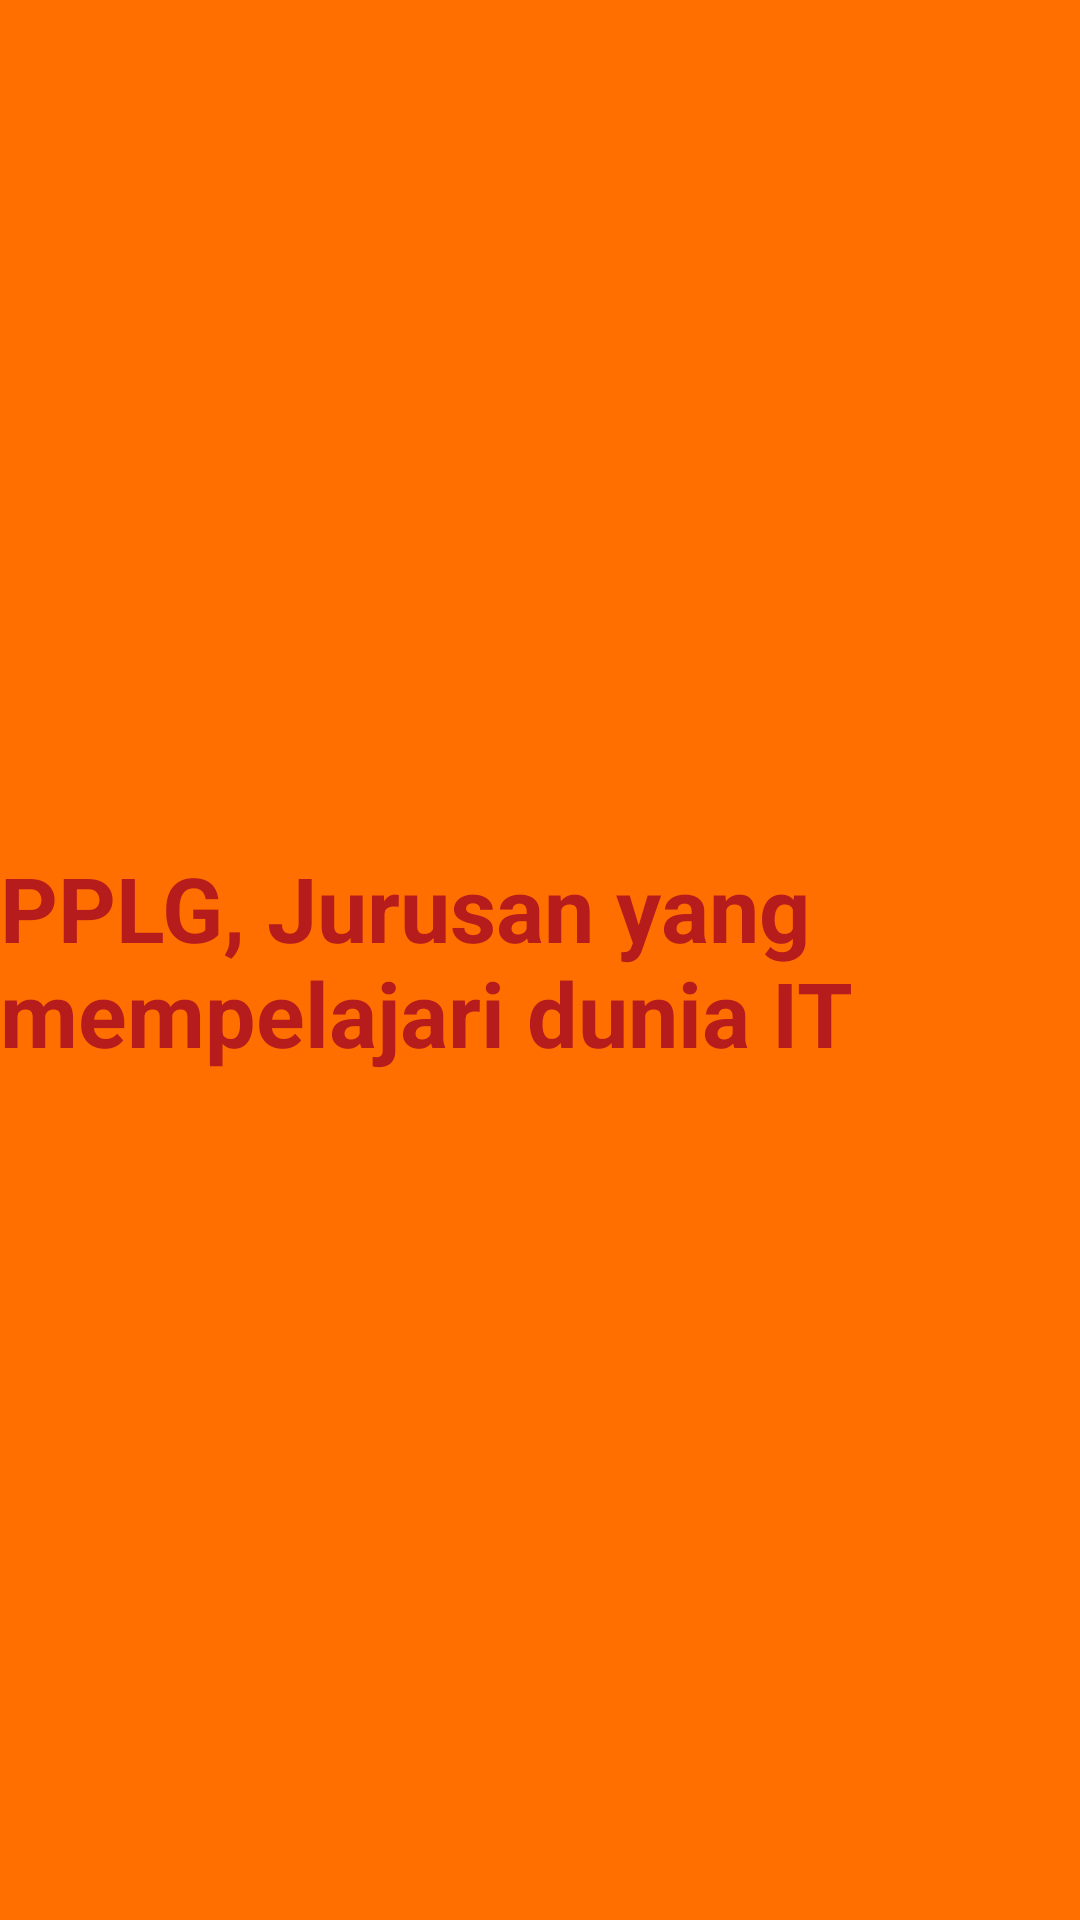

Produce the Android XML layout that renders to this screen, including the resource entries it uses.
<!-- AndroidManifest.xml: application theme Theme.NavigationDrawer_Saiful -->
<!-- res/layout/fragment_red.xml -->
<?xml version="1.0" encoding="utf-8"?>
<FrameLayout xmlns:android="http://schemas.android.com/apk/res/android"
    xmlns:tools="http://schemas.android.com/tools"
    android:layout_width="match_parent"
    android:layout_height="match_parent"
    android:background="#FF6F00"
    tools:context=".RedFragment">

    
    <TextView
        android:layout_width="wrap_content"
        android:layout_height="wrap_content"
        android:layout_gravity="center_vertical|center_horizontal"
        android:text="PPLG, Jurusan yang mempelajari dunia IT"
        android:textColor="#B71C1C"
        android:textSize="30sp"
        android:textStyle="bold" />
</FrameLayout>
<!-- resources referenced by this layout -->
<resources>
  <style name="Theme.NavigationDrawer_Saiful" parent="Theme.MaterialComponents.DayNight.DarkActionBar">
          
          <item name="colorPrimary">@color/purple_500</item>
          <item name="colorPrimaryVariant">@color/purple_700</item>
          <item name="colorOnPrimary">@color/white</item>
          
          <item name="colorSecondary">@color/teal_200</item>
          <item name="colorSecondaryVariant">@color/teal_700</item>
          <item name="colorOnSecondary">@color/black</item>
          
          <item name="android:statusBarColor">?attr/colorPrimaryVariant</item>
          
      </style>
  <!-- not gathered from this repository: default colours our renderer supplied (Android Studio template values) -->
  <color name="purple_500">#FF6200EE</color>
  <color name="purple_700">#FF3700B3</color>
  <color name="teal_200">#FF03DAC5</color>
  <color name="teal_700">#FF018786</color>
  <color name="black">#FF000000</color>
  <color name="white">#FFFFFFFF</color>
</resources>
